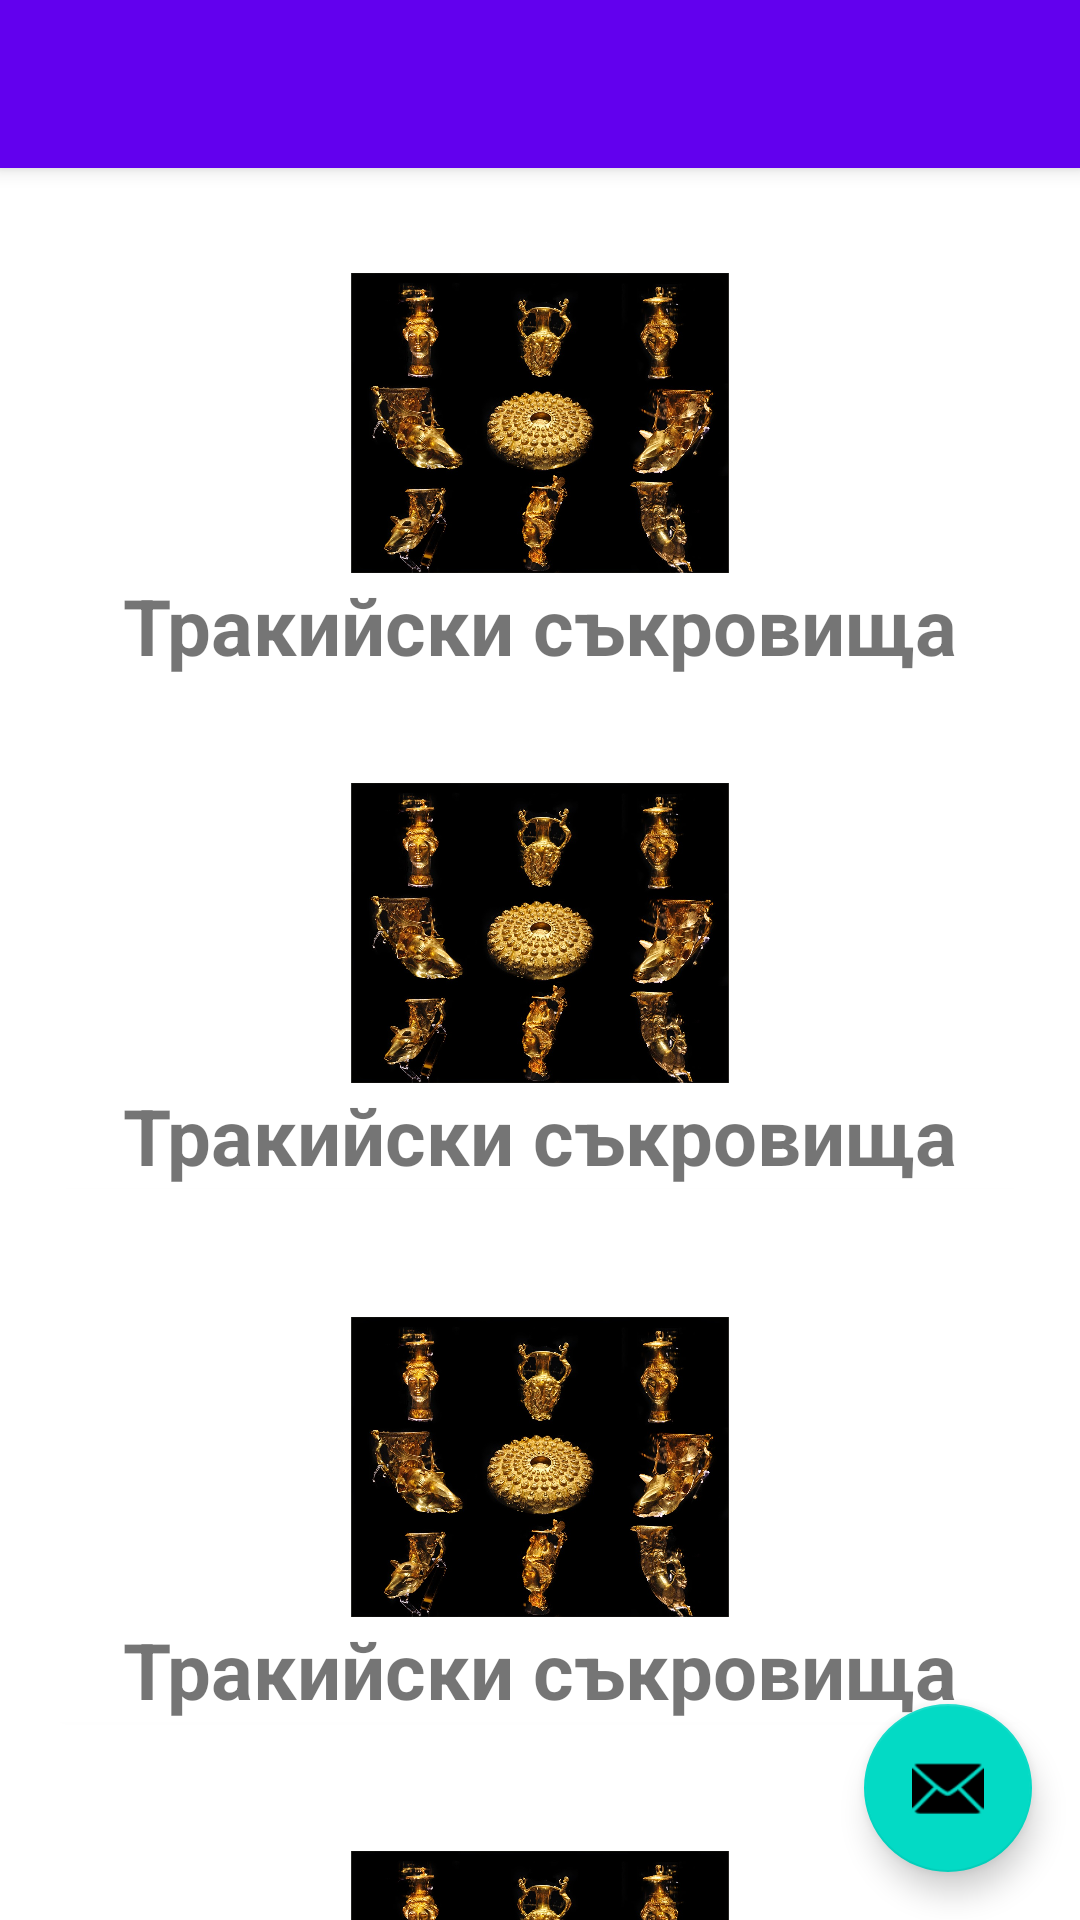

Produce the Android XML layout that renders to this screen, including the resource entries it uses.
<!-- AndroidManifest.xml: activity theme Theme.Thracian.NoActionBar -->
<!-- res/layout/activity_main.xml -->
<?xml version="1.0" encoding="utf-8"?>
<androidx.coordinatorlayout.widget.CoordinatorLayout xmlns:android="http://schemas.android.com/apk/res/android"
    xmlns:app="http://schemas.android.com/apk/res-auto"
    xmlns:tools="http://schemas.android.com/tools"
    android:layout_width="match_parent"
    android:layout_height="match_parent"
    tools:context=".MainActivity">

    <com.google.android.material.appbar.AppBarLayout
        android:layout_width="match_parent"
        android:layout_height="wrap_content"
        android:theme="@style/Theme.Thracian.AppBarOverlay">

        <androidx.appcompat.widget.Toolbar
            android:id="@+id/toolbar"
            android:layout_width="match_parent"
            android:layout_height="?attr/actionBarSize"
            android:background="?attr/colorPrimary"
            app:popupTheme="@style/Theme.Thracian.PopupOverlay" />

    </com.google.android.material.appbar.AppBarLayout>

    <include layout="@layout/content_main" />

    <com.google.android.material.floatingactionbutton.FloatingActionButton
        android:id="@+id/fab"
        android:layout_width="wrap_content"
        android:layout_height="wrap_content"
        android:layout_gravity="bottom|end"
        android:layout_margin="@dimen/fab_margin"
        app:srcCompat="@android:drawable/ic_dialog_email" />

</androidx.coordinatorlayout.widget.CoordinatorLayout>
<!-- res/layout/content_main.xml (included above) -->
<?xml version="1.0" encoding="utf-8"?>
<androidx.constraintlayout.widget.ConstraintLayout xmlns:android="http://schemas.android.com/apk/res/android"
    xmlns:app="http://schemas.android.com/apk/res-auto"
    xmlns:tools="http://schemas.android.com/tools"
    android:layout_width="match_parent"
    android:layout_height="match_parent"
    app:layout_behavior="@string/appbar_scrolling_view_behavior">

    <include
        android:id="@+id/kings_category"
        layout="@layout/item_category"
        android:layout_width="match_parent"
        android:layout_height="wrap_content" />

    <include
        android:id="@+id/tombs_category"
        layout="@layout/item_category"
        android:layout_width="match_parent"
        android:layout_height="wrap_content"
        app:layout_constraintEnd_toEndOf="parent"
        app:layout_constraintStart_toStartOf="parent"
        app:layout_constraintTop_toBottomOf="@+id/kings_category" />

    <include
        android:id="@+id/sanctuary_category"
        layout="@layout/item_category"
        android:layout_width="match_parent"
        android:layout_height="wrap_content"
        android:layout_marginTop="8dp"
        app:layout_constraintEnd_toEndOf="parent"
        app:layout_constraintStart_toStartOf="parent"
        app:layout_constraintTop_toBottomOf="@+id/tombs_category" />

    <include
        android:id="@+id/treasures_category"
        layout="@layout/item_category"
        android:layout_width="match_parent"
        android:layout_height="wrap_content"
        android:layout_marginTop="8dp"
        app:layout_constraintEnd_toEndOf="parent"
        app:layout_constraintStart_toStartOf="parent"
        app:layout_constraintTop_toBottomOf="@+id/sanctuary_category" />


</androidx.constraintlayout.widget.ConstraintLayout>
<!-- res/layout/item_category.xml (included above) -->
<?xml version="1.0" encoding="utf-8"?>
<androidx.cardview.widget.CardView xmlns:app="http://schemas.android.com/apk/res-auto"
    xmlns:tools="http://schemas.android.com/tools"
    android:layout_height="match_parent"
    android:foreground="?attr/selectableItemBackground"
    app:cardCornerRadius="18dp"
    android:padding="16dp"
    android:layout_width="match_parent"
    xmlns:android="http://schemas.android.com/apk/res/android">
<androidx.constraintlayout.widget.ConstraintLayout
    android:layout_width="match_parent"
    android:layout_height="match_parent"

 >

    <androidx.appcompat.widget.AppCompatImageView
        android:id="@+id/category_imageView"
        android:layout_width="160dp"
        android:layout_height="100dp"
        android:src="@drawable/panagyurishte"


        app:layout_constraintBottom_toBottomOf="parent"
        app:layout_constraintEnd_toEndOf="parent"
        app:layout_constraintStart_toStartOf="parent"
        app:layout_constraintTop_toTopOf="parent" />

    <TextView
        android:id="@+id/category_textView"
        android:layout_width="match_parent"
        android:layout_height="wrap_content"
        android:text="Тракийски съкровища"
        android:textSize="26dp"
        android:textStyle="bold"
    android:textAlignment="center"
        app:layout_constraintEnd_toEndOf="@+id/category_imageView"
        app:layout_constraintStart_toStartOf="parent"
        app:layout_constraintTop_toBottomOf="@+id/category_imageView" />

</androidx.constraintlayout.widget.ConstraintLayout>
    </androidx.cardview.widget.CardView>
<!-- resources referenced by this layout -->
<resources>
  <dimen name="fab_margin">16dp</dimen>
  <!-- drawable panagyurishte: jpg bitmap (drawable, 173007 bytes) -->
  <style name="Theme.Thracian.AppBarOverlay" parent="ThemeOverlay.AppCompat.Dark.ActionBar" />
  <style name="Theme.Thracian.PopupOverlay" parent="ThemeOverlay.AppCompat.Light" />
  <style name="Theme.Thracian.NoActionBar">
          <item name="windowActionBar">false</item>
          <item name="windowNoTitle">true</item>
      </style>
</resources>
